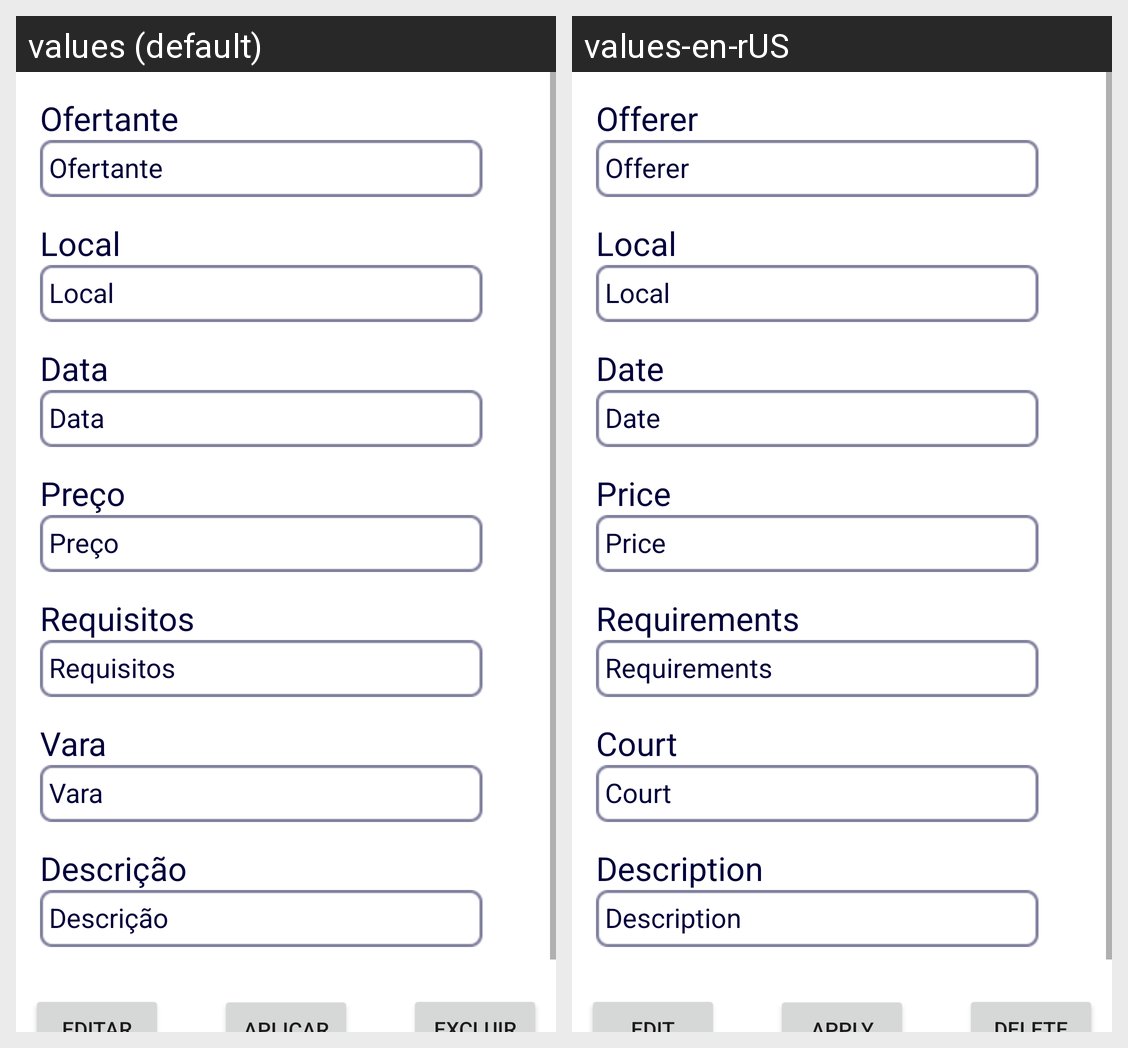

This grid shows one Android layout under two languages. Give, for every string resource on the screen, its name, the default text and each shown locale's text.
Android screen res/layout/activity_offer_details.xml rendered under 2 locales, left to right: values (default), values-en-rUS. Device: Nexus 5 (rendered at 1080×1920; each locale shown at half size, 540×960, under a caption strip naming it); theme AppTheme.
Strings drawn on this screen, with the default value and each locale's value (text and hints the layout hard-codes, and strings that could not be matched under every locale, appear in the picture but are not listed):

offerer
  values: Ofertante
  values-en-rUS: Offerer

location
  values: Local
  values-en-rUS: Local

date
  values: Data
  values-en-rUS: Date

price
  values: Preço
  values-en-rUS: Price

requirements
  values: Requisitos
  values-en-rUS: Requirements

jurisdiction
  values: Vara
  values-en-rUS: Court

description
  values: Descrição
  values-en-rUS: Description
